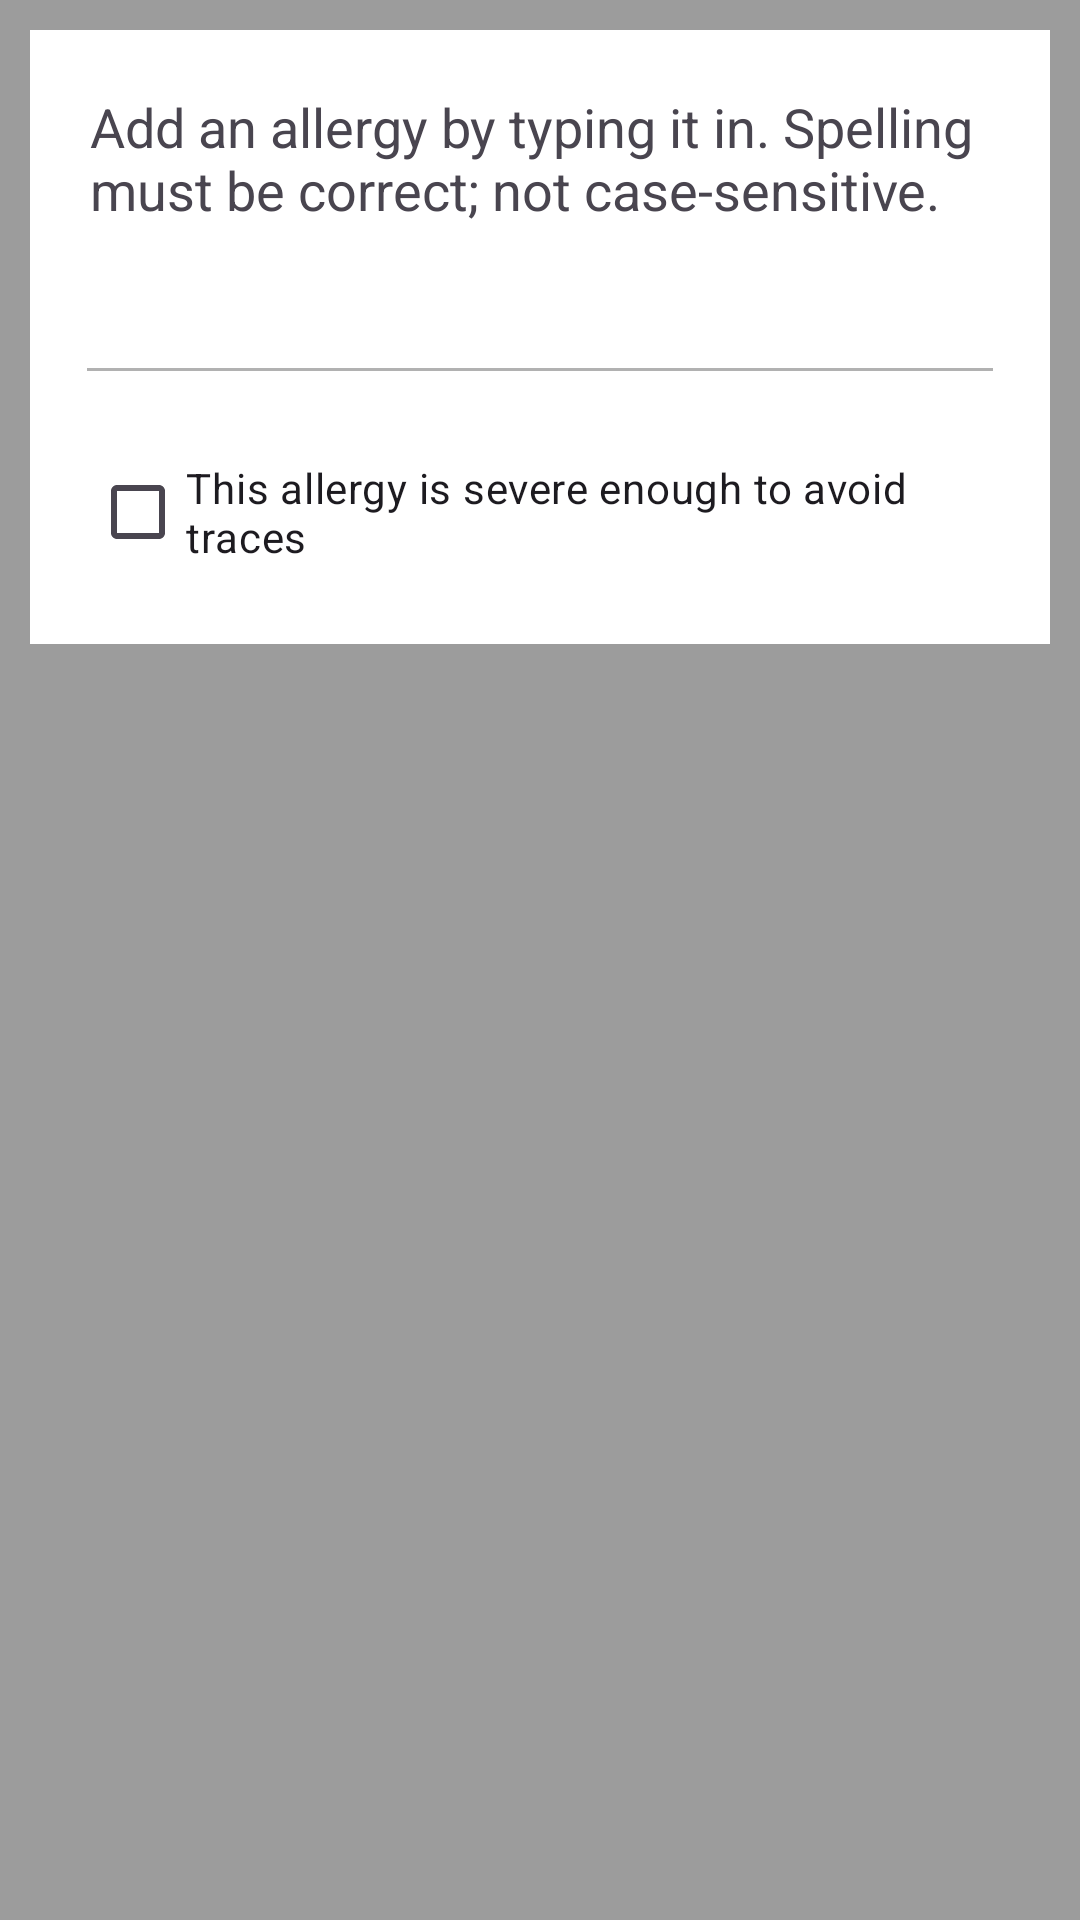

Android layout source for this screen:
<!-- AndroidManifest.xml: application theme Theme.AllergenDetector -->
<!-- res/layout/activity_input.xml -->
<?xml version="1.0" encoding="utf-8"?>
<LinearLayout xmlns:android="http://schemas.android.com/apk/res/android"
    xmlns:app="http://schemas.android.com/apk/res-auto"
    xmlns:tools="http://schemas.android.com/tools"
    android:id="@+id/main"
    android:layout_width="match_parent"
    android:layout_height="match_parent"
    android:background="#9C9C9C"
    android:orientation="vertical"
    android:padding="10dp">

    <LinearLayout
        android:layout_width="match_parent"
        android:layout_height="wrap_content"
        android:background="@color/white"
        android:orientation="vertical"
        android:padding="10dp">

        <TextView
            android:layout_width="match_parent"
            android:layout_height="wrap_content"
            android:layout_margin="10dp"
            android:text="@string/Allergen"
            android:textSize="18sp" />

        <EditText
            android:id="@+id/editTextAllergy"
            android:layout_width="match_parent"
            android:layout_height="wrap_content"
            android:layout_margin="5dp"
            android:backgroundTint="#B1B1B1"
            android:importantForAutofill="no"
            android:inputType="text"
            tools:ignore="LabelFor" />

        <CheckBox
            android:id="@+id/checkSeverity"
            android:layout_width="match_parent"
            android:layout_height="wrap_content"
            android:layout_margin="10dp"
            android:text="@string/severity" />

    </LinearLayout>

</LinearLayout>
<!-- resources referenced by this layout -->
<resources>
  <string name="Allergen">Add an allergy by typing it in. Spelling must be correct; not case-sensitive.</string>
  <string name="severity">This allergy is severe enough to avoid traces</string>
  <style name="Theme.AllergenDetector" parent="Base.Theme.AllergenDetector" />
  <style name="Base.Theme.AllergenDetector" parent="Theme.Material3.DayNight.NoActionBar">
          
          
      </style>
  <!-- not gathered from this repository: default colours our renderer supplied (Android Studio template values) -->
  <color name="white">#FFFFFFFF</color>
</resources>
